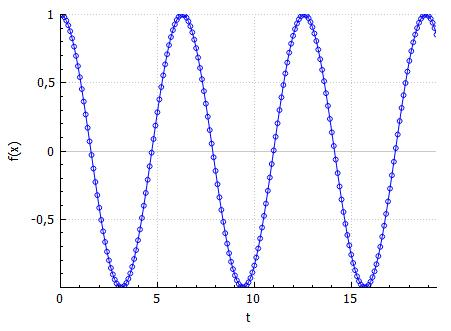

Values plotted in this chart, from the file beside it:
t, f(x)
0, 1
0.1, 0.995
0.2, 0.9801
0.3, 0.9553
0.4, 0.9211
0.5, 0.8776
0.6, 0.8253
0.7, 0.7648
0.8, 0.6967
0.9, 0.6216
1, 0.5403
1.1, 0.4536
1.2, 0.3624
1.3, 0.2675
1.4, 0.17
1.5, 0.07074
1.6, -0.0292
1.7, -0.1288
1.8, -0.2272
1.9, -0.3233
2, -0.4161
2.1, -0.5048
2.2, -0.5885
2.3, -0.6663
2.4, -0.7374
2.5, -0.8011
2.6, -0.8569
2.7, -0.9041
2.8, -0.9422
2.9, -0.971
3, -0.99
3.1, -0.9991
3.2, -0.9983
3.3, -0.9875
3.4, -0.9668
3.5, -0.9365
3.6, -0.8968
3.7, -0.8481
3.8, -0.791
3.9, -0.7259
4, -0.6536
4.1, -0.5748
4.2, -0.4903
4.3, -0.4008
4.4, -0.3073
4.5, -0.2108
4.6, -0.1122
4.7, -0.01239
4.8, 0.0875
4.9, 0.1865
5, 0.2837
5.1, 0.378
5.2, 0.4685
5.3, 0.5544
5.4, 0.6347
5.5, 0.7087
5.6, 0.7756
5.7, 0.8347
5.8, 0.8855
5.9, 0.9275
... 135 more rows
